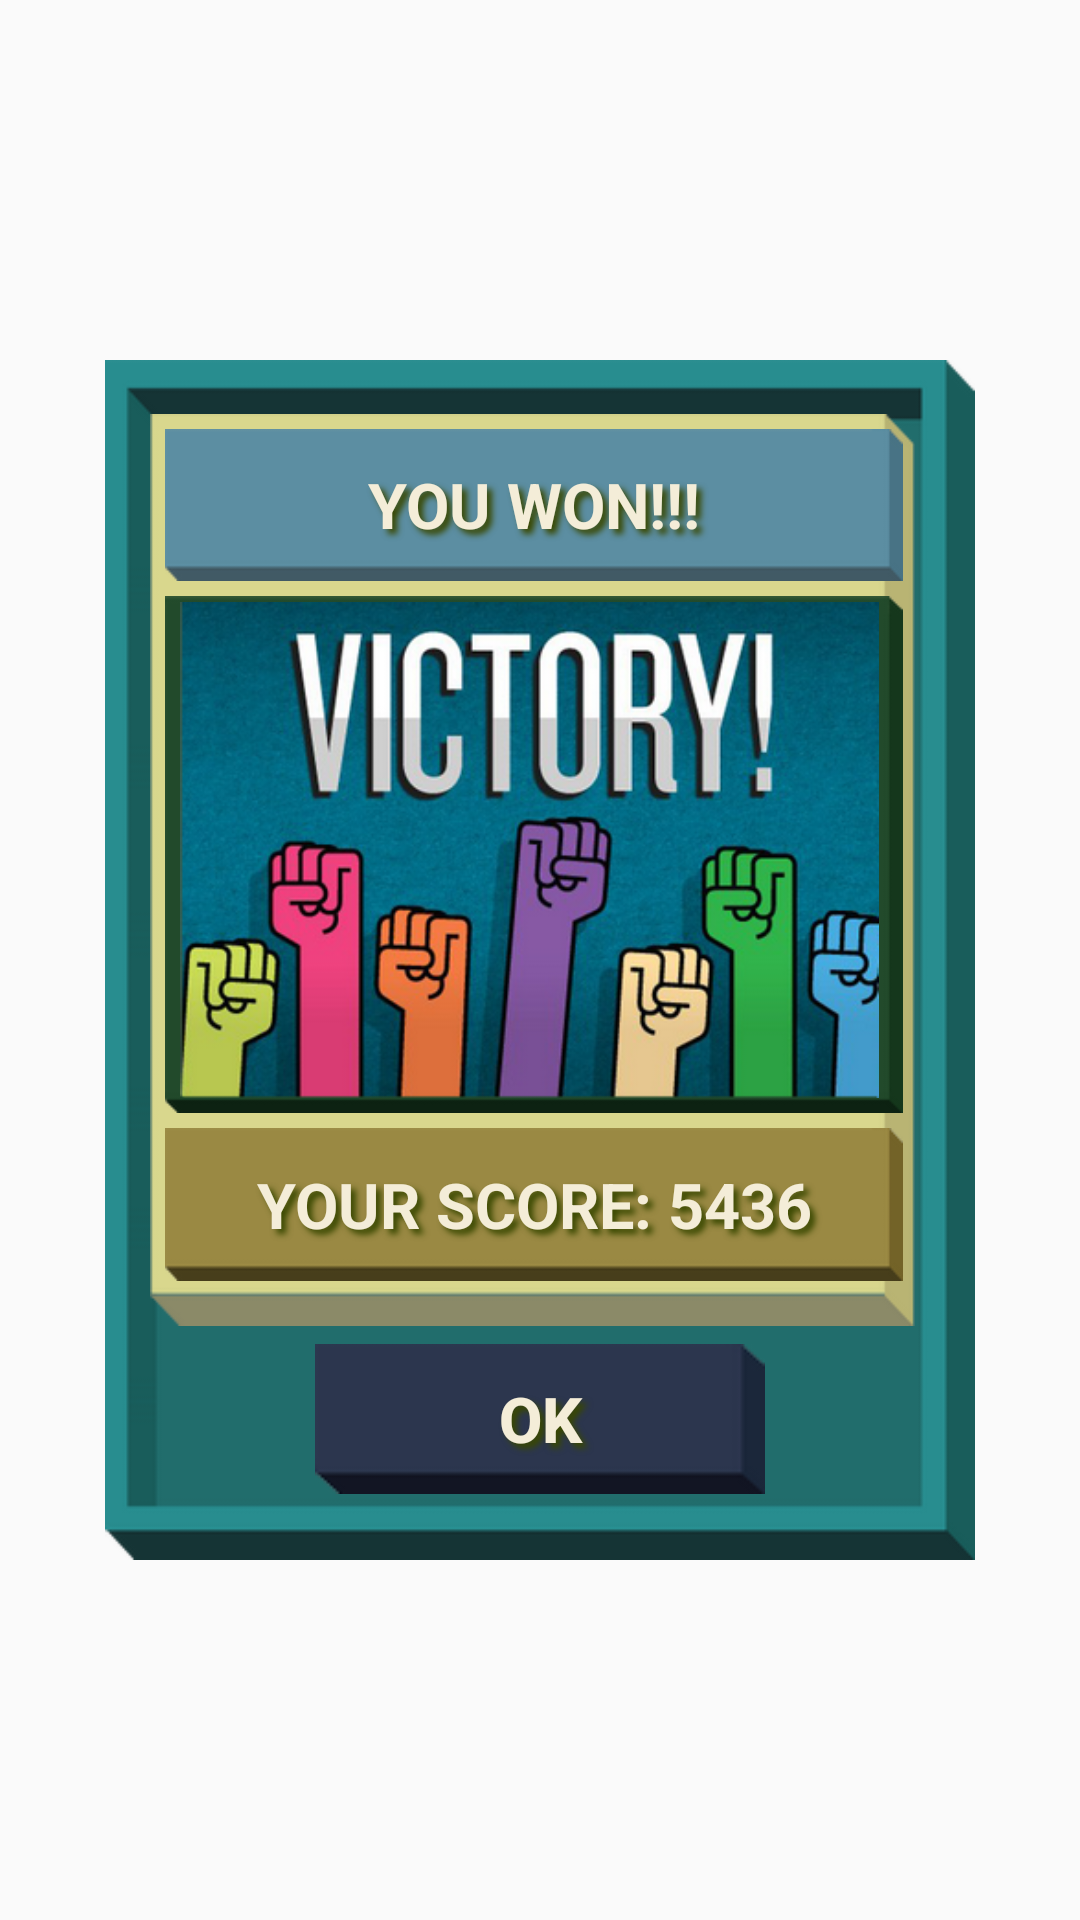

The Android layout XML behind this screen, and the referenced resources:
<!-- AndroidManifest.xml: application theme AppTheme -->
<!-- res/layout/activity_win.xml -->
<?xml version="1.0" encoding="utf-8"?>
<RelativeLayout xmlns:android="http://schemas.android.com/apk/res/android"
    android:layout_width="match_parent"
    android:layout_height="match_parent"
    android:paddingBottom="@dimen/activity_vertical_margin"
    android:paddingLeft="@dimen/activity_horizontal_margin"
    android:paddingRight="@dimen/activity_horizontal_margin"
    android:paddingTop="@dimen/activity_vertical_margin"
    android:gravity="center_horizontal|center_vertical"
    android:background="@color/transparent_color">
    <LinearLayout
        android:id="@+id/dialogWinContainer"
        android:layout_width="@dimen/dialog_win_container_width"
        android:layout_height="@dimen/dialog_win_container_height"
        android:layout_margin="@dimen/dialog_win_container_margin"
        android:padding="@dimen/dialog_win_container_padding"
        android:orientation="vertical"
        android:background="@drawable/win_main_bg">
        <LinearLayout
            android:id="@+id/scoresPanel"
            android:layout_width="match_parent"
            android:layout_height="@dimen/scores_panel_height"
            android:layout_marginTop="@dimen/scores_panel_margin_top"
            android:layout_marginBottom="@dimen/scores_panel_margin_bottom"
            android:layout_marginLeft="@dimen/scores_panel_margin_left"
            android:layout_marginStart="@dimen/scores_panel_margin_left"
            android:layout_marginRight="@dimen/scores_panel_margin_right"
            android:layout_marginEnd="@dimen/scores_panel_margin_right"
            android:paddingTop="@dimen/scores_panel_padding_top"
            android:paddingBottom="@dimen/scores_panel_padding_bottom"
            android:background="@drawable/win_yellow_bg"
            android:orientation="vertical">
            <TextView
                android:id="@+id/titleWin"
                android:layout_width="match_parent"
                android:layout_height="@dimen/title_win_height"
                android:layout_weight="@integer/title_win_weight"
                android:layout_marginTop="@dimen/title_win_margin_top"
                android:layout_marginBottom="@dimen/title_win_margin_bottom"
                android:layout_marginLeft="@dimen/title_win_margin_left"
                android:layout_marginStart="@dimen/title_win_margin_left"
                android:layout_marginRight="@dimen/title_win_margin_right"
                android:layout_marginEnd="@dimen/title_win_margin_right"
                android:gravity="center_horizontal|center_vertical"
                android:textStyle="bold"
                android:textSize="@dimen/title_win_text_size"
                android:textColor="@color/win_text_color"
                android:shadowColor="@color/win_shadow_text_color"
                android:shadowDx="@integer/win_text_shadow_offset"
                android:shadowDy="@integer/win_text_shadow_offset"
                android:shadowRadius="@integer/win_text_shadow_offset"
                android:text="@string/activity_win_title_text"
                android:background="@drawable/win_title_bg"/>
            <ImageView
                android:id="@+id/winImage"
                android:layout_width="match_parent"
                android:layout_height="@dimen/win_image_height"
                android:paddingLeft="@dimen/win_image_padding_left"
                android:paddingStart="@dimen/win_image_padding_left"
                android:paddingRight="@dimen/win_image_padding_right"
                android:paddingEnd="@dimen/win_image_padding_right"
                android:paddingTop="@dimen/win_image_padding_top"
                android:paddingBottom="@dimen/win_image_padding_bottom"
                android:layout_marginBottom="@dimen/win_image_margin_bottom"
                android:layout_marginLeft="@dimen/win_image_margin_left"
                android:layout_marginStart="@dimen/win_image_margin_left"
                android:layout_marginRight="@dimen/win_image_margin_right"
                android:layout_marginEnd="@dimen/win_image_margin_right"
                android:layout_weight="@integer/win_image_weight"
                android:contentDescription="@string/activity_win_image_content_description"
                android:src="@drawable/win_image"
                android:background="@drawable/win_image_bg"/>
            <TextView
                android:id="@+id/winTxtScores"
                android:layout_width="match_parent"
                android:layout_height="@dimen/win_txt_scores_height"
                android:layout_marginBottom="@dimen/win_txt_scores_margin_bottom"
                android:layout_marginLeft="@dimen/win_txt_scores_margin_left"
                android:layout_marginStart="@dimen/win_txt_scores_margin_left"
                android:layout_marginRight="@dimen/win_txt_scores_margin_right"
                android:layout_marginEnd="@dimen/win_txt_scores_margin_right"
                android:layout_weight="@integer/win_txt_scores_weight"
                android:gravity="center_horizontal|center_vertical"
                android:textStyle="bold"
                android:textSize="@dimen/title_win_text_size"
                android:textColor="@color/win_text_color"
                android:shadowColor="@color/win_shadow_text_color"
                android:shadowDx="@integer/win_text_shadow_offset"
                android:shadowDy="@integer/win_text_shadow_offset"
                android:shadowRadius="@integer/win_text_shadow_offset"
                android:text="@string/win_txt_scores_text"
                android:background="@drawable/win_scores_bg"/>
        </LinearLayout>
        <Button
            android:id="@+id/winOkBtn"
            android:layout_width="@dimen/win_ok_btn_width"
            android:layout_height="@dimen/win_ok_btn_height"
            android:layout_marginBottom="@dimen/win_ok_btn_margin_bottom"
            android:layout_gravity="center_horizontal"
            android:textStyle="bold"
            android:textSize="@dimen/title_win_text_size"
            android:textColor="@color/win_text_color"
            android:shadowColor="@color/win_shadow_text_color"
            android:shadowDx="@integer/win_text_shadow_offset"
            android:shadowDy="@integer/win_text_shadow_offset"
            android:shadowRadius="@integer/win_text_shadow_offset"
            android:text="@string/win_ok_btn_text"
            android:background="@drawable/win_ok_btn_selector"/>
    </LinearLayout>
</RelativeLayout>
<!-- resources referenced by this layout -->
<resources>
  <color name="transparent_color">#00ffffff</color>
  <color name="win_shadow_text_color">#394801</color>
  <color name="win_text_color">#f4edd8</color>
  <dimen name="activity_horizontal_margin">10dp</dimen>
  <dimen name="activity_vertical_margin">10dp</dimen>
  <dimen name="dialog_win_container_height">400dp</dimen>
  <dimen name="dialog_win_container_margin">10dp</dimen>
  <dimen name="dialog_win_container_padding">5dp</dimen>
  <dimen name="dialog_win_container_width">290dp</dimen>
  <dimen name="scores_panel_height">304dp</dimen>
  <dimen name="scores_panel_margin_bottom">6dp</dimen>
  <dimen name="scores_panel_margin_left">10dp</dimen>
  <dimen name="scores_panel_margin_right">15dp</dimen>
  <dimen name="scores_panel_margin_top">13dp</dimen>
  <dimen name="scores_panel_padding_bottom">15dp</dimen>
  <dimen name="scores_panel_padding_top">5dp</dimen>
  <dimen name="title_win_height">50dp</dimen>
  <dimen name="title_win_margin_bottom">5dp</dimen>
  <dimen name="title_win_margin_left">5dp</dimen>
  <dimen name="title_win_margin_right">4dp</dimen>
  <dimen name="title_win_margin_top">0dp</dimen>
  <dimen name="title_win_text_size">21sp</dimen>
  <dimen name="win_image_height">170dp</dimen>
  <dimen name="win_image_margin_bottom">5dp</dimen>
  <dimen name="win_image_margin_left">5dp</dimen>
  <dimen name="win_image_margin_right">4dp</dimen>
  <dimen name="win_image_padding_bottom">5dp</dimen>
  <dimen name="win_image_padding_left">5dp</dimen>
  <dimen name="win_image_padding_right">8dp</dimen>
  <dimen name="win_image_padding_top">2dp</dimen>
  <dimen name="win_ok_btn_height">50dp</dimen>
  <dimen name="win_ok_btn_margin_bottom">17dp</dimen>
  <dimen name="win_ok_btn_width">150dp</dimen>
  <dimen name="win_txt_scores_height">50dp</dimen>
  <dimen name="win_txt_scores_margin_bottom">0dp</dimen>
  <dimen name="win_txt_scores_margin_left">5dp</dimen>
  <dimen name="win_txt_scores_margin_right">4dp</dimen>
  <!-- drawable win_image: png bitmap (drawable, 233038 bytes) -->
  <!-- drawable win_image_bg: png bitmap (drawable, 1575 bytes) -->
  <!-- drawable win_main_bg: png bitmap (drawable, 4069 bytes) -->
  <!-- drawable win_ok_btn_selector (drawable) -->
  <?xml version="1.0" encoding="utf-8"?>
  <selector xmlns:android="http://schemas.android.com/apk/res/android">
      <item android:state_pressed="true" android:drawable="@drawable/win_ok_btn_pressed"/>
      <item android:drawable="@drawable/win_ok_btn_bg"/>
  </selector>
  <!-- drawable win_scores_bg: png bitmap (drawable, 947 bytes) -->
  <!-- drawable win_title_bg: png bitmap (drawable, 903 bytes) -->
  <!-- drawable win_yellow_bg: png bitmap (drawable, 2397 bytes) -->
  <integer name="title_win_weight">50</integer>
  <integer name="win_image_weight">150</integer>
  <integer name="win_text_shadow_offset">5</integer>
  <integer name="win_txt_scores_weight">50</integer>
  <string name="activity_win_image_content_description">Winning image</string>
  <string name="activity_win_title_text">YOU WON!!!</string>
  <string name="win_ok_btn_text">OK</string>
  <string name="win_txt_scores_text">YOUR SCORE: 5436</string>
  <style name="AppTheme" parent="Theme.AppCompat.Light.NoActionBar">
          
          <item name="colorPrimary">@color/colorPrimary</item>
          <item name="colorPrimaryDark">@color/colorPrimaryDark</item>
          <item name="colorAccent">@color/colorAccent</item>
          <item name="android:windowNoTitle">true</item>
          <item name="android:windowFullscreen">true</item>
      </style>
  <!-- drawable win_ok_btn_pressed: png bitmap (drawable, 829 bytes) -->
  <!-- drawable win_ok_btn_bg: png bitmap (drawable, 861 bytes) -->
  <color name="colorPrimary">#3F51B5</color>
  <color name="colorPrimaryDark">#303F9F</color>
  <color name="colorAccent">#FF4081</color>
</resources>
